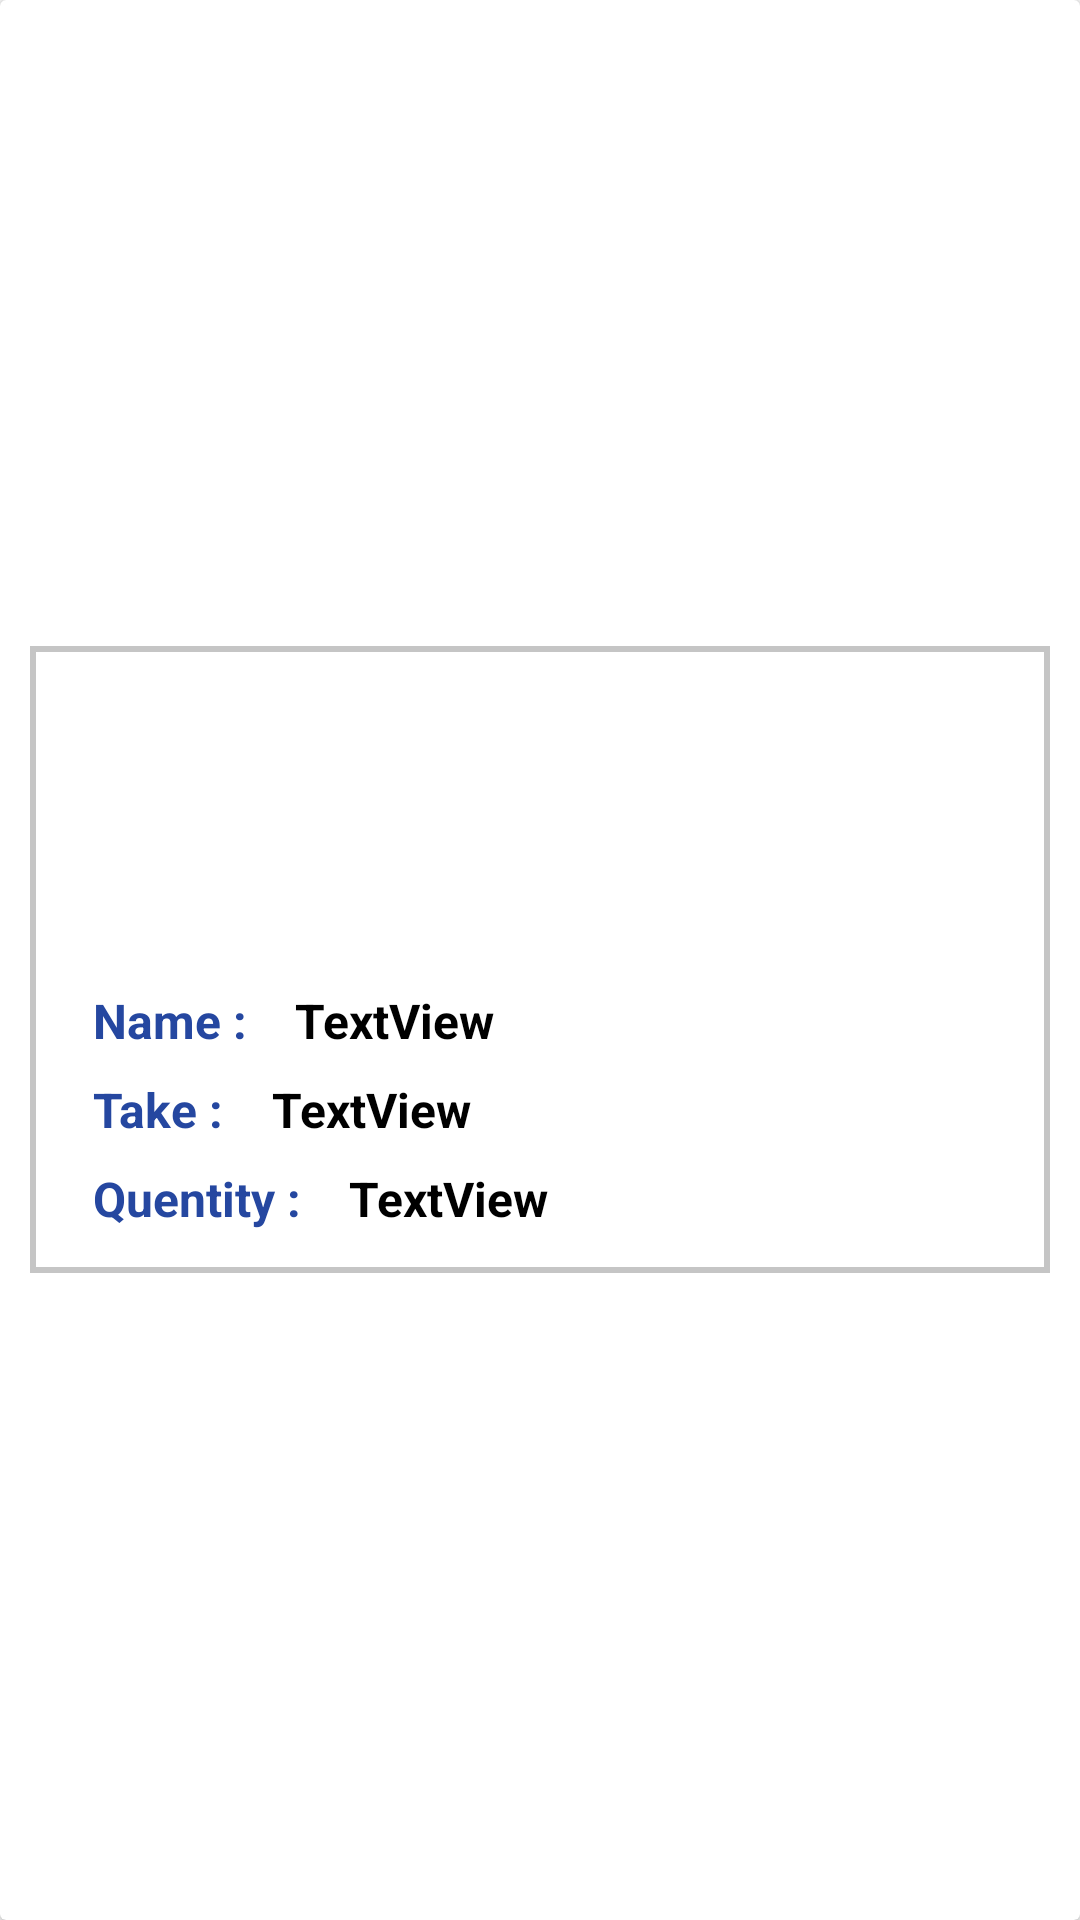

This screen was rendered from an Android layout file. Write that file and the resources it references.
<!-- AndroidManifest.xml: application theme Theme.Ministry_of_Health -->
<!-- res/layout/medicine_item.xml -->
<?xml version="1.0" encoding="utf-8"?>
<LinearLayout xmlns:android="http://schemas.android.com/apk/res/android"
    xmlns:app="http://schemas.android.com/apk/res-auto"
    xmlns:tools="http://schemas.android.com/tools"
    android:layout_width="match_parent"
    android:layout_height="wrap_content">

    <androidx.cardview.widget.CardView
        android:layout_width="match_parent"
        android:layout_height="match_parent">

        <androidx.constraintlayout.widget.ConstraintLayout
            android:id="@+id/constraintLoyout"
            android:layout_width="wrap_content"
            android:layout_height="209dp"
            android:layout_gravity="center"
            android:layout_margin="10dp"
            android:background="@drawable/border"
            android:orientation="vertical">


            <ImageView
                android:id="@+id/imgmedicine"
                android:layout_width="364dp"
                android:layout_height="98dp"
                android:layout_marginStart="16dp"
                android:layout_marginLeft="16dp"
                android:layout_marginTop="8dp"
                android:layout_marginEnd="16dp"
                android:layout_marginRight="16dp"
                app:layout_constraintEnd_toEndOf="parent"
                app:layout_constraintStart_toStartOf="parent"
                app:layout_constraintTop_toTopOf="parent"
                tools:srcCompat="@tools:sample/avatars" />

            <TextView
                android:id="@+id/textView"
                android:layout_width="wrap_content"
                android:layout_height="wrap_content"
                android:layout_marginStart="16dp"
                android:layout_marginLeft="16dp"
                android:layout_marginTop="8dp"
                android:paddingLeft="5dp"
                android:text="Take :"
                android:textColor="@color/color15"
                android:textSize="16sp"
                android:textStyle="bold"
                app:layout_constraintStart_toStartOf="parent"
                app:layout_constraintTop_toBottomOf="@+id/txt_name" />

            <TextView
                android:id="@+id/textView14"
                android:layout_width="wrap_content"
                android:layout_height="wrap_content"
                android:layout_marginStart="16dp"
                android:layout_marginLeft="16dp"
                android:layout_marginTop="8dp"
                android:paddingLeft="5dp"
                android:text="Quentity :"
                android:textColor="@color/color15"
                android:textSize="16sp"
                android:textStyle="bold"
                app:layout_constraintStart_toStartOf="parent"
                app:layout_constraintTop_toBottomOf="@+id/textView" />

            <TextView
                android:id="@+id/textView16"
                android:layout_width="wrap_content"
                android:layout_height="wrap_content"
                android:layout_marginStart="16dp"
                android:layout_marginLeft="16dp"
                android:layout_marginTop="8dp"
                android:paddingLeft="5dp"
                android:text="Name :"
                android:textColor="@color/color15"
                android:textSize="16sp"
                android:textStyle="bold"
                app:layout_constraintStart_toStartOf="parent"
                app:layout_constraintTop_toBottomOf="@+id/imgmedicine" />

            <TextView
                android:id="@+id/txt_name"
                android:layout_width="0dp"
                android:layout_height="wrap_content"
                android:layout_marginStart="16dp"
                android:layout_marginLeft="16dp"
                android:layout_marginTop="8dp"
                android:layout_marginEnd="16dp"
                android:layout_marginRight="16dp"
                android:gravity="left"
                android:text="TextView"
                android:textColor="@color/black"
                android:textSize="16sp"
                android:textStyle="bold"
                app:layout_constraintEnd_toEndOf="parent"
                app:layout_constraintHorizontal_bias="0.0"
                app:layout_constraintStart_toEndOf="@+id/textView16"
                app:layout_constraintTop_toBottomOf="@+id/imgmedicine" />

            <TextView
                android:id="@+id/txt_take"
                android:layout_width="0dp"
                android:layout_height="wrap_content"
                android:layout_marginStart="16dp"
                android:layout_marginLeft="16dp"
                android:layout_marginTop="8dp"
                android:layout_marginEnd="16dp"
                android:layout_marginRight="16dp"
                android:text="TextView"
                android:textColor="@color/black"
                android:textSize="16sp"
                android:textStyle="bold"
                app:layout_constraintEnd_toEndOf="parent"
                app:layout_constraintStart_toEndOf="@+id/textView"
                app:layout_constraintTop_toBottomOf="@+id/txt_name" />

            <TextView
                android:id="@+id/txt_quentity"
                android:layout_width="0dp"
                android:layout_height="wrap_content"
                android:layout_marginStart="16dp"
                android:layout_marginLeft="16dp"
                android:layout_marginTop="8dp"
                android:layout_marginEnd="16dp"
                android:layout_marginRight="16dp"
                android:text="TextView"
                android:textColor="@color/black"
                android:textSize="16sp"
                android:textStyle="bold"
                app:layout_constraintEnd_toEndOf="parent"
                app:layout_constraintHorizontal_bias="0.0"
                app:layout_constraintStart_toEndOf="@+id/textView14"
                app:layout_constraintTop_toBottomOf="@+id/txt_take" />


        </androidx.constraintlayout.widget.ConstraintLayout>
    </androidx.cardview.widget.CardView>
</LinearLayout>
<!-- resources referenced by this layout -->
<resources>
  <color name="black">#FF000000</color>
  <color name="color15">#2547A0</color>
  <!-- drawable border (drawable) -->
  <?xml version="1.0" encoding="utf-8"?>
  <shape xmlns:android="http://schemas.android.com/apk/res/android" android:shape="rectangle" >
      <corners
          android:radius="0dp"
          />
  
      <stroke
          android:width="2dp"
          android:color="#C5C5C5"
          />
  </shape>
  <style name="Theme.Ministry_of_Health" parent="Theme.AppCompat.DayNight.NoActionBar">
          
          <item name="colorPrimary">@color/purple_500</item>
          <item name="colorPrimaryVariant">@color/purple_700</item>
          <item name="colorOnPrimary">@color/white</item>
          
          <item name="colorSecondary">@color/teal_200</item>
          <item name="colorSecondaryVariant">@color/teal_700</item>
          <item name="colorOnSecondary">@color/black</item>
          
          <item name="android:statusBarColor" tools:targetApi="l">?attr/colorPrimaryVariant</item>
          
      </style>
  <color name="purple_500">#FF6200EE</color>
  <color name="purple_700">#FF3700B3</color>
  <color name="white">#FFFFFFFF</color>
  <color name="teal_200">#FF03DAC5</color>
  <color name="teal_700">#FF018786</color>
</resources>
